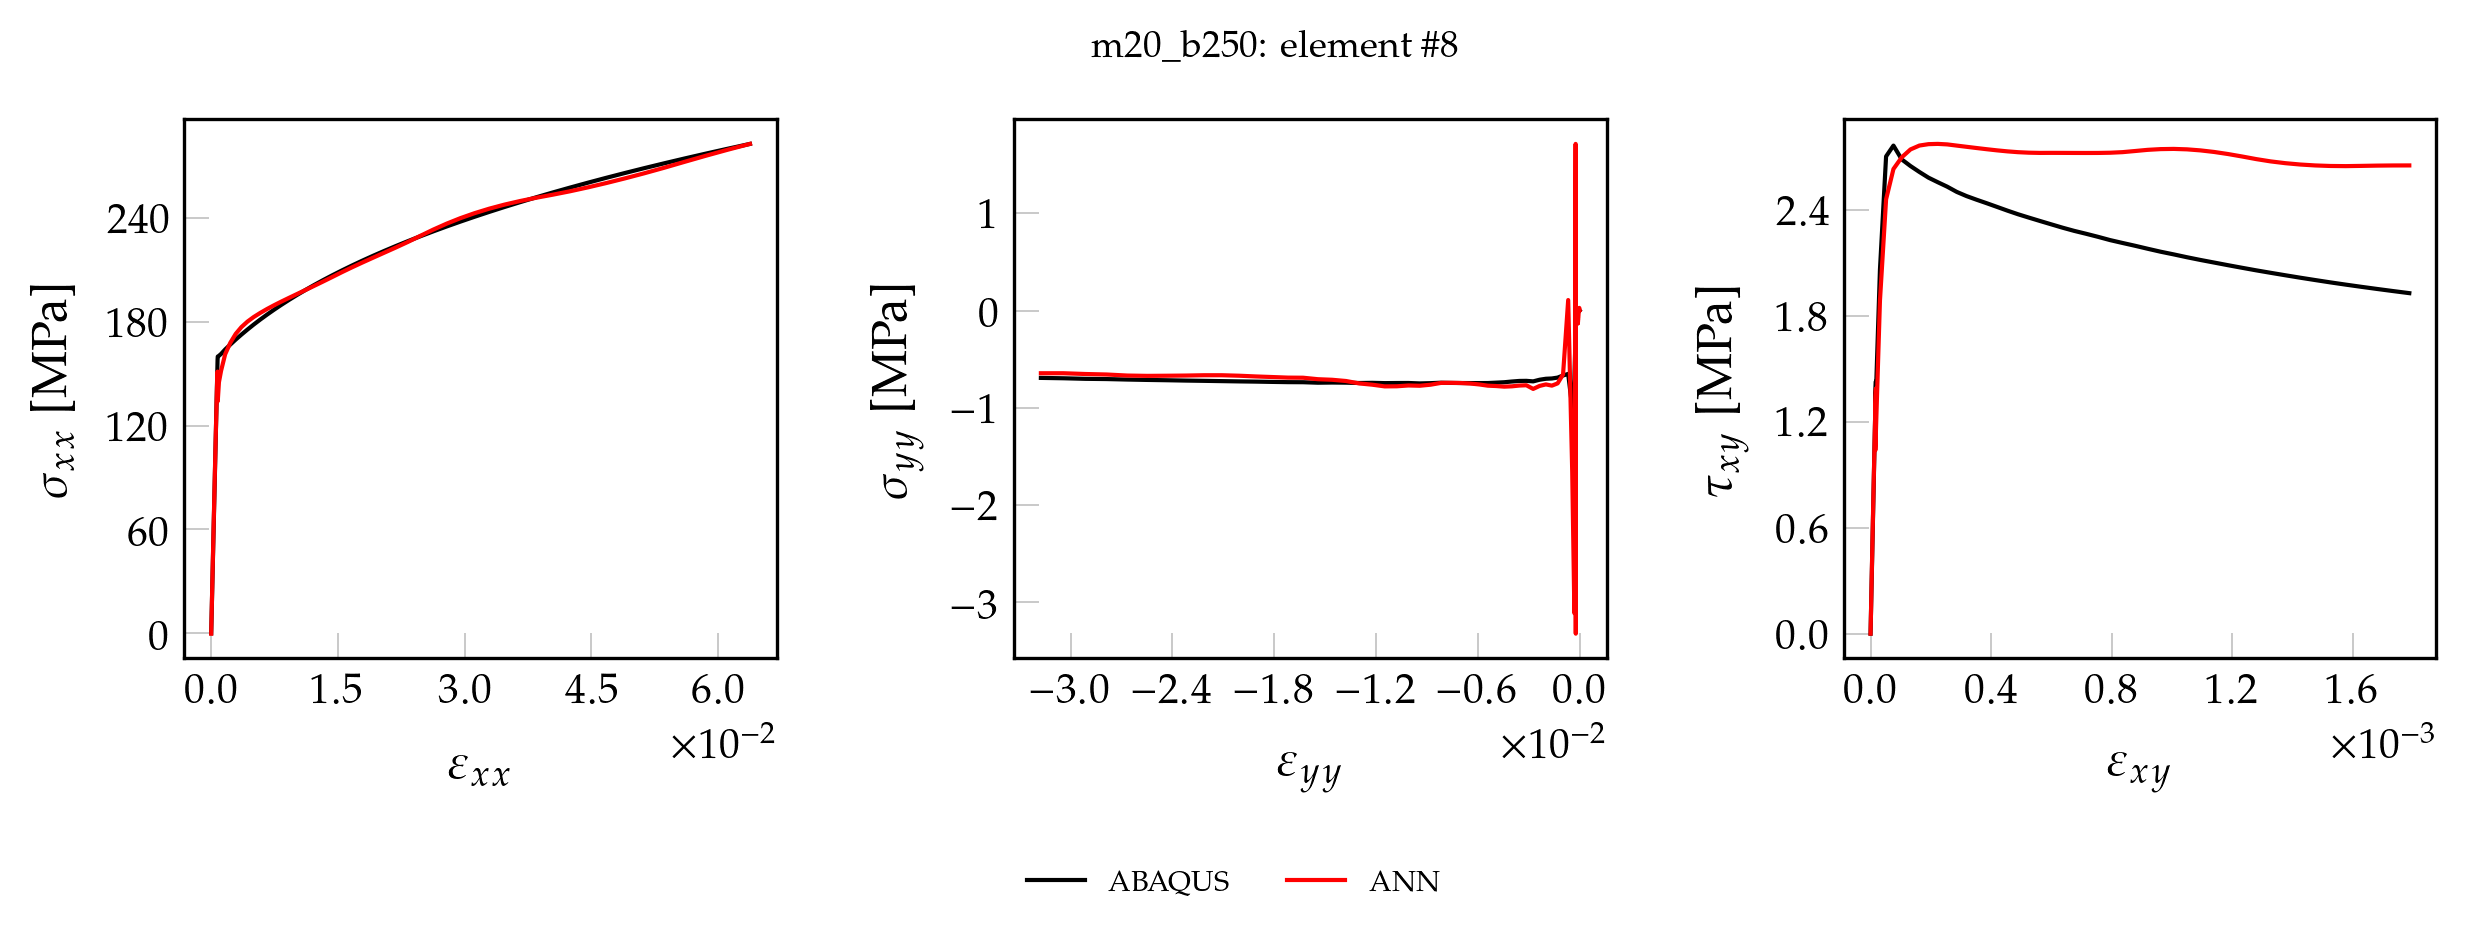

The file beside this chart, header and first rows:
, exx_t, eyy_t, exy_t, sxx_t, syy_t, sxy_t, pred_x, pred_y, pred_xy
0, 0.000000000000, 0.000000000000, 0.000000000000, 0.000000000000, 0.000000000000, 0.000000000000, 0.3308, 0.1352, 0.000000000000
1, 0.00001394, -0.000004187, 0.000000334, 2.928, -0.0008736, 0.02697, 3.213, 0.1197, 0.02849
2, 0.00002789, -0.000008375, 0.000000668, 5.857, -0.001747, 0.05394, 6.106, 0.1012, 0.0553
3, 0.00004184, -0.00001256, 0.000001002, 8.785, -0.002621, 0.08092, 8.978, 0.08934, 0.08187
4, 0.00005578, -0.00001675, 0.000001336, 11.71, -0.003494, 0.1079, 11.87, 0.0711, 0.1086
5, 0.00006973, -0.00002094, 0.00000167, 14.64, -0.004368, 0.1349, 14.74, 0.05962, 0.1352
6, 0.00008367, -0.00002513, 0.000002004, 17.57, -0.005241, 0.1618, 17.63, 0.04172, 0.162
7, 0.00009762, -0.00002931, 0.000002338, 20.5, -0.006115, 0.1888, 20.5, 0.03077, 0.1885
8, 0.0001116, -0.0000335, 0.000002671, 23.43, -0.006989, 0.2158, 23.37, 0.0183, 0.215
9, 0.0001255, -0.00003769, 0.000003005, 26.35, -0.007862, 0.2427, 26.27, -0.001991, 0.2419
10, 0.0001395, -0.00004187, 0.000003339, 29.28, -0.008736, 0.2697, 29.13, -0.008922, 0.2683
11, 0.0001534, -0.00004606, 0.000003673, 32.21, -0.009609, 0.2967, 32.03, -0.0286, 0.2951
12, 0.0001673, -0.00005025, 0.000004007, 35.14, -0.01048, 0.3237, 34.9, -0.03461, 0.3216
13, 0.0001813, -0.00005444, 0.000004341, 38.07, -0.01136, 0.3506, 37.79, -0.05364, 0.3484
14, 0.0001952, -0.00005862, 0.000004675, 41, -0.01223, 0.3776, 40.66, -0.05857, 0.3749
15, 0.0002092, -0.00006281, 0.000005009, 43.92, -0.0131, 0.4046, 43.55, -0.07144, 0.4016
16, 0.0002231, -0.000067, 0.000005343, 46.85, -0.01398, 0.4315, 46.44, -0.086, 0.4284
17, 0.0002371, -0.00007119, 0.000005677, 49.78, -0.01485, 0.4585, 49.32, -0.09229, 0.455
18, 0.000251, -0.00007537, 0.000006011, 52.71, -0.01572, 0.4855, 52.22, -0.1075, 0.4818
19, 0.000265, -0.00007956, 0.000006345, 55.64, -0.0166, 0.5125, 55.1, -0.1088, 0.5084
20, 0.0002789, -0.00008375, 0.000006679, 58.57, -0.01747, 0.5394, 58, -0.1245, 0.5353
21, 0.0002929, -0.00008794, 0.000007013, 61.49, -0.01835, 0.5664, 60.9, -0.1241, 0.5619
22, 0.0003068, -0.00009212, 0.000007347, 64.42, -0.01922, 0.5934, 63.8, -0.1323, 0.5888
23, 0.0003207, -0.00009631, 0.000007681, 67.35, -0.02009, 0.6203, 66.71, -0.1422, 0.6156
24, 0.0003347, -0.0001005, 0.000008014, 70.28, -0.02097, 0.6473, 69.62, -0.1422, 0.6424
25, 0.0003486, -0.0001047, 0.000008348, 73.21, -0.02184, 0.6743, 72.54, -0.1504, 0.6693
26, 0.0003626, -0.0001089, 0.000008682, 76.14, -0.02271, 0.7013, 75.47, -0.1482, 0.6962
27, 0.0003765, -0.0001131, 0.000009016, 79.06, -0.02359, 0.7282, 78.39, -0.1541, 0.7232
28, 0.0003905, -0.0001172, 0.00000935, 81.99, -0.02446, 0.7552, 81.33, -0.1492, 0.7503
29, 0.0004044, -0.0001214, 0.000009684, 84.92, -0.02533, 0.7822, 84.28, -0.1456, 0.7774
30, 0.0004184, -0.0001256, 0.00001002, 87.85, -0.02621, 0.8092, 87.22, -0.1521, 0.8045
31, 0.0004323, -0.0001298, 0.00001035, 90.78, -0.02708, 0.8361, 90.19, -0.138, 0.8317
32, 0.0004463, -0.000134, 0.00001069, 93.71, -0.02795, 0.8631, 93.15, -0.1419, 0.859
33, 0.0004602, -0.0001382, 0.00001102, 96.63, -0.02883, 0.8901, 96.14, -0.1238, 0.8864
34, 0.0004741, -0.0001424, 0.00001135, 99.56, -0.0297, 0.917, 99.11, -0.1246, 0.9138
35, 0.0004881, -0.0001466, 0.00001169, 102.5, -0.03058, 0.944, 102.1, -0.1047, 0.9414
36, 0.000502, -0.0001507, 0.00001202, 105.4, -0.03145, 0.971, 105.1, -0.08875, 0.969
37, 0.000516, -0.0001549, 0.00001236, 108.3, -0.03232, 0.998, 108.1, -0.08649, 0.9965
38, 0.0005299, -0.0001591, 0.00001269, 111.3, -0.0332, 1.025, 111.2, -0.06225, 1.024
39, 0.0005439, -0.0001633, 0.00001302, 114.2, -0.03407, 1.052, 114.1, -0.06028, 1.051
40, 0.0005578, -0.0001675, 0.00001336, 117.1, -0.03494, 1.079, 117.2, -0.03658, 1.079
41, 0.0005718, -0.0001717, 0.00001369, 120.1, -0.03582, 1.106, 120.1, -0.02663, 1.107
42, 0.0005857, -0.0001759, 0.00001403, 123, -0.03669, 1.133, 123.1, -0.02031, 1.134
43, 0.0005997, -0.0001801, 0.00001436, 125.9, -0.03756, 1.16, 126.1, -0.00218, 1.161
44, 0.0006136, -0.0001842, 0.00001469, 128.8, -0.03844, 1.187, 129.1, 0.003725, 1.189
45, 0.0006275, -0.0001884, 0.00001503, 131.8, -0.03931, 1.214, 132.1, 0.02148, 1.216
46, 0.0006415, -0.0001926, 0.00001536, 134.7, -0.04018, 1.241, 135.1, 0.02698, 1.244
47, 0.0006554, -0.0001968, 0.0000157, 137.6, -0.04106, 1.268, 138.1, 0.04436, 1.271
48, 0.0006694, -0.000201, 0.00001603, 140.6, -0.04193, 1.295, 141.1, 0.05857, 1.298
49, 0.0006833, -0.0002052, 0.00001636, 143.5, -0.04281, 1.322, 143.9, 0.06682, 1.325
50, 0.0006973, -0.0002094, 0.0000167, 146.4, -0.04368, 1.349, 146.8, 0.1077, 1.351
51, 0.0007112, -0.0002136, 0.00001703, 149.3, -0.04455, 1.376, 149.5, 0.1348, 1.376
52, 0.0007252, -0.0002177, 0.00001737, 152.3, -0.04543, 1.403, 152.2, 0.1903, 1.4
53, 0.0007391, -0.0002219, 0.0000177, 155.2, -0.0463, 1.43, 154.8, 0.2383, 1.423
54, 0.0007528, -0.0002264, 0.0000176, 158, -0.1333, 1.421, 149.9, -2.647, 1.37
55, 0.0007743, -0.0002358, 0.00001585, 159.9, -0.2258, 1.256, 146.8, 2.46, 1.132
56, 0.0009164, -0.0003088, 0.00003119, 160.4, -0.7073, 2.062, 147.9, -2.675, 1.916
57, 0.001169, -0.0004365, 0.0000515, 161.5, -0.9937, 2.703, 158.8, -1.845, 2.576
58, 0.00165, -0.0006744, 0.00007593, 164, -0.6502, 2.765, 165.7, 0.06295, 2.705
59, 0.002256, -0.0009767, 0.0001035, 166.9, -0.6662, 2.686, 169.3, -0.7255, 2.723
... 41 more rows
